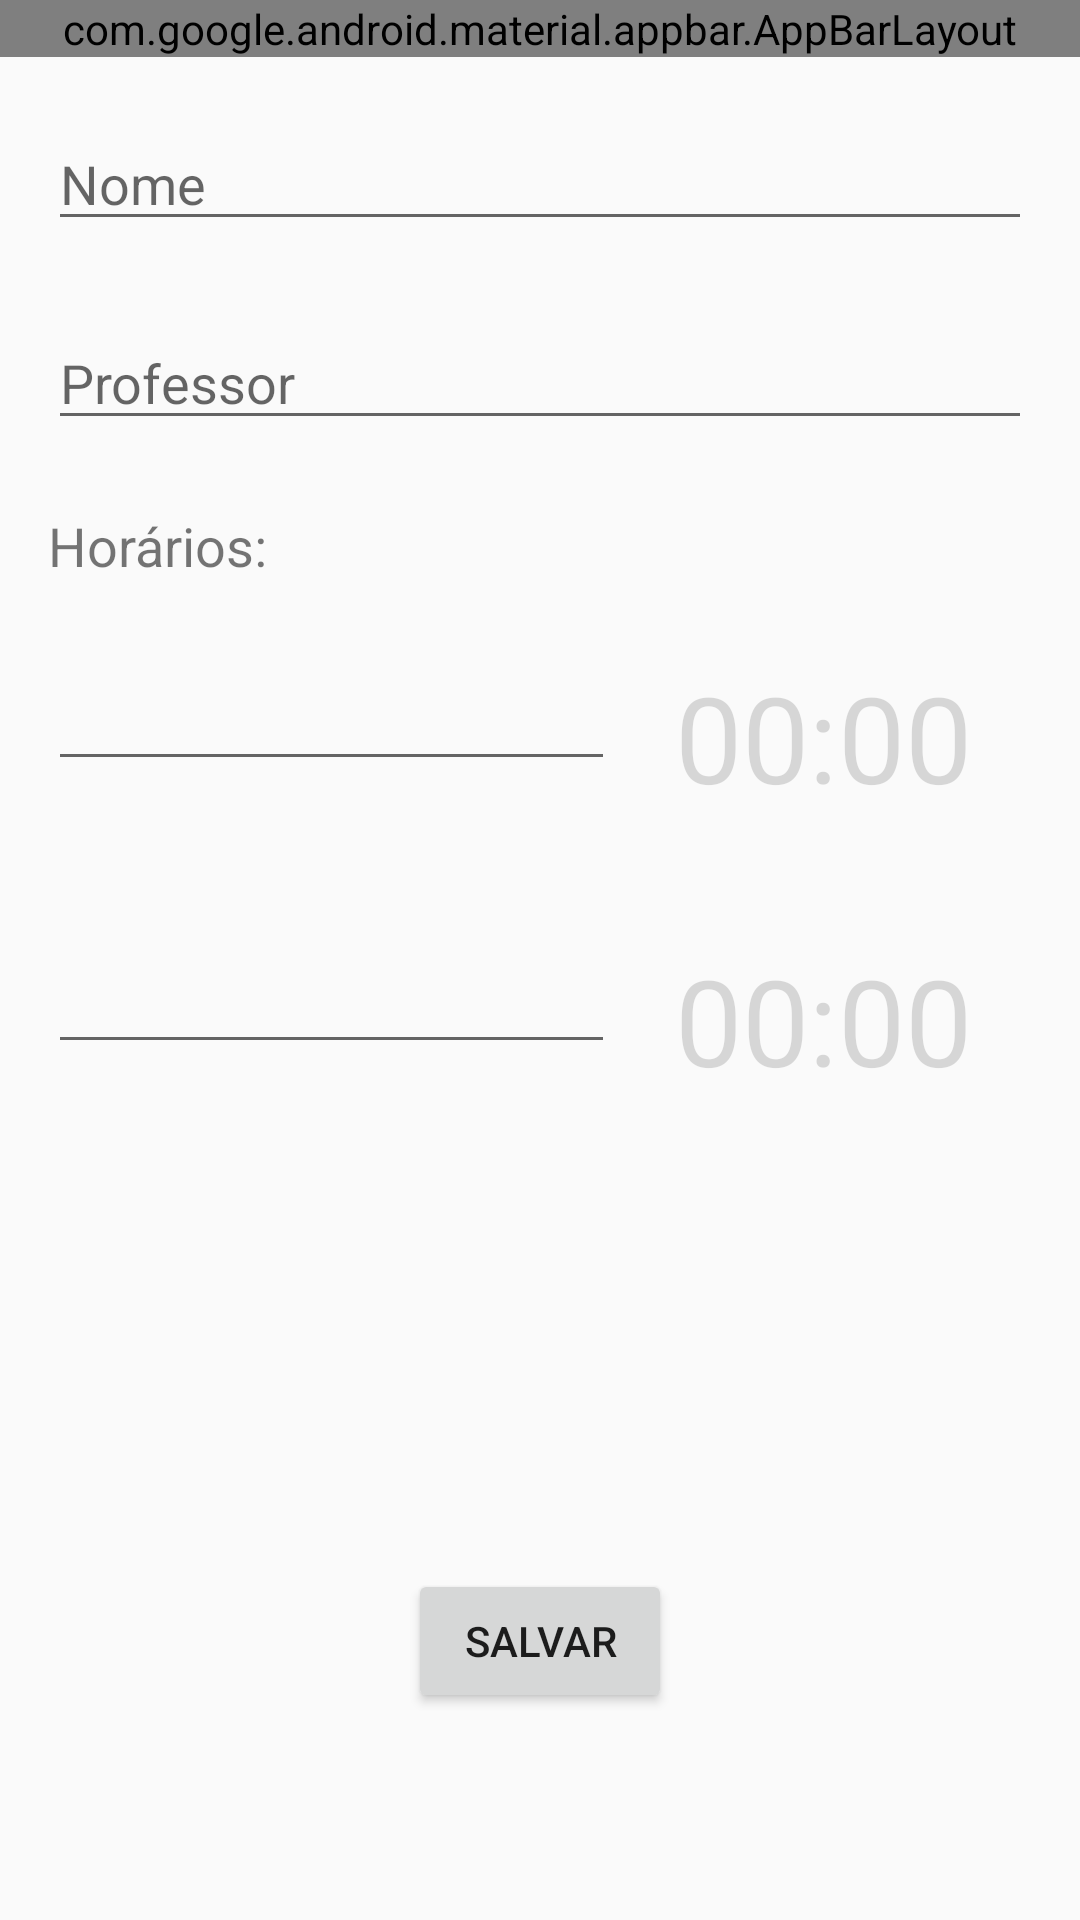

Here is an Android app screen rendered from its layout file. Give the layout XML and the strings, colors and styles it references.
<!-- AndroidManifest.xml: application theme AppTheme -->
<!-- res/layout/activity_subject_register.xml -->
<?xml version="1.0" encoding="utf-8"?>
<android.support.design.widget.CoordinatorLayout
    xmlns:android="http://schemas.android.com/apk/res/android"
    xmlns:app="http://schemas.android.com/apk/res-auto"
    xmlns:tools="http://schemas.android.com/tools" android:layout_width="match_parent"
    android:layout_height="match_parent" android:fitsSystemWindows="true"
    tools:context="com.ufscar.alunos.mqc.Menu.DiscRegisterActivity">

    <android.support.design.widget.AppBarLayout android:layout_height="wrap_content"
        android:layout_width="match_parent" android:theme="@style/AppTheme.AppBarOverlay">

        <android.support.v7.widget.Toolbar android:id="@+id/toolbar"
            android:layout_width="match_parent" android:layout_height="?attr/actionBarSize"
            android:background="?attr/colorPrimary" app:popupTheme="@style/AppTheme.PopupOverlay"
            />

    </android.support.design.widget.AppBarLayout>

    <include layout="@layout/content_subject_register" />


    
        
        
        

</android.support.design.widget.CoordinatorLayout>
<!-- res/layout/content_subject_register.xml (included above) -->
<?xml version="1.0" encoding="utf-8"?>
<RelativeLayout xmlns:android="http://schemas.android.com/apk/res/android"
    xmlns:tools="http://schemas.android.com/tools"
    xmlns:app="http://schemas.android.com/apk/res-auto" android:layout_width="match_parent"
    android:layout_height="match_parent" android:paddingLeft="@dimen/activity_horizontal_margin"
    android:paddingRight="@dimen/activity_horizontal_margin"
    android:paddingTop="@dimen/activity_vertical_margin"
    android:paddingBottom="@dimen/activity_vertical_margin"
    app:layout_behavior="@string/appbar_scrolling_view_behavior"
    tools:showIn="@layout/activity_subject_register"
    tools:context="com.ufscar.alunos.mqc.Menu.DiscRegisterActivity">


          <EditText
            android:layout_width="wrap_content"
            android:layout_height="wrap_content"
            android:ems="10"
            android:id="@+id/text_name"
            android:hint="Nome"
            android:layout_alignParentTop="true"
            android:layout_alignParentStart="true"
            android:layout_marginTop="23dp"
            android:layout_alignParentEnd="true" />

        <EditText
            android:layout_width="wrap_content"
            android:layout_height="wrap_content"
            android:ems="10"
            android:id="@+id/text_teacher"
            android:hint="Professor"
            android:layout_below="@+id/text_name"
            android:layout_alignParentStart="true"
            android:layout_marginTop="25dp"
            android:layout_alignEnd="@+id/text_name" />
        <TextView
            android:layout_width="wrap_content"
            android:layout_height="wrap_content"
            android:text="Horários:"
            android:textSize="18dp"
            android:id="@+id/textView_horario"
            android:layout_below="@+id/text_teacher"
            android:layout_alignParentStart="true"
            android:layout_marginTop="23dp" />

        
            
            
            
            
            
            


        <EditText android:id="@+id/editDescricao"
            android:layout_width="0dp"
            android:layout_height="wrap_content"
            android:layout_weight="0.62"
            android:ems="10"
            android:inputType="text">
        </EditText>



        <EditText
            android:layout_width="wrap_content"
            android:layout_height="wrap_content"
            android:id="@+id/editText_day_1"
            android:layout_alignTop="@+id/textView_day_1"
            android:layout_alignParentStart="true"
            android:layout_toStartOf="@+id/textView_day_2" />

        <TextView
            android:layout_width="wrap_content"
            android:layout_height="wrap_content"
            android:textSize="40dp"
            android:text="00:00"
            android:id="@+id/textView_day_1"
            android:enabled="false"
            android:layout_marginLeft="20dp"
            android:layout_marginRight="20dp"
            android:layout_marginTop="25dp"
            android:layout_below="@+id/textView_horario"
            android:layout_alignEnd="@+id/text_teacher" />

        <EditText
            android:layout_width="wrap_content"
            android:layout_height="wrap_content"
            android:id="@+id/editText_day_2"
            android:layout_alignTop="@+id/textView_day_2"
            android:layout_alignParentStart="true"
            android:layout_alignEnd="@+id/editText_day_1" />

        <TextView
            android:layout_width="wrap_content"
            android:layout_height="wrap_content"
            android:textSize="40dp"
            android:text="00:00"
            android:id="@+id/textView_day_2"
            android:enabled="false"
            android:layout_marginLeft="20dp"
            android:layout_marginRight="20dp"
            android:layout_marginTop="41dp"
            android:layout_below="@+id/textView_day_1"
            android:layout_alignParentEnd="true" />


        <Button android:id="@+id/btnSave"
                    android:layout_width="wrap_content"
                    android:layout_height="wrap_content"
                    android:text="Salvar"
                    android:layout_alignParentBottom="true"
                    android:layout_centerHorizontal="true"
                    android:layout_marginBottom="53dp" />



</RelativeLayout>
<!-- resources referenced by this layout -->
<resources>
  <dimen name="activity_horizontal_margin">16dp</dimen>
  <dimen name="activity_vertical_margin">16dp</dimen>
  <dimen name="fab_margin">16dp</dimen>
  <style name="AppTheme.AppBarOverlay" parent="ThemeOverlay.AppCompat.Dark.ActionBar" />
  <style name="AppTheme.PopupOverlay" parent="ThemeOverlay.AppCompat.Light" />
  <style name="AppTheme" parent="Theme.AppCompat.Light.NoActionBar">
          
          <item name="colorPrimary">@color/colorPrimary</item>
          <item name="colorPrimaryDark">@color/colorPrimaryDark</item>
          <item name="colorAccent">@color/colorAccent</item>
          <item name="android:colorForeground">@color/foreground_material_light</item>
          <item name="android:navigationBarColor">@color/black</item>
      </style>
  <color name="colorPrimary">#673ab7</color>
  <color name="colorPrimaryDark">#512da8</color>
  <color name="colorAccent">#e040fb</color>
  <color name="foreground_material_light">#000000</color>
  <color name="black">#000000</color>
</resources>
